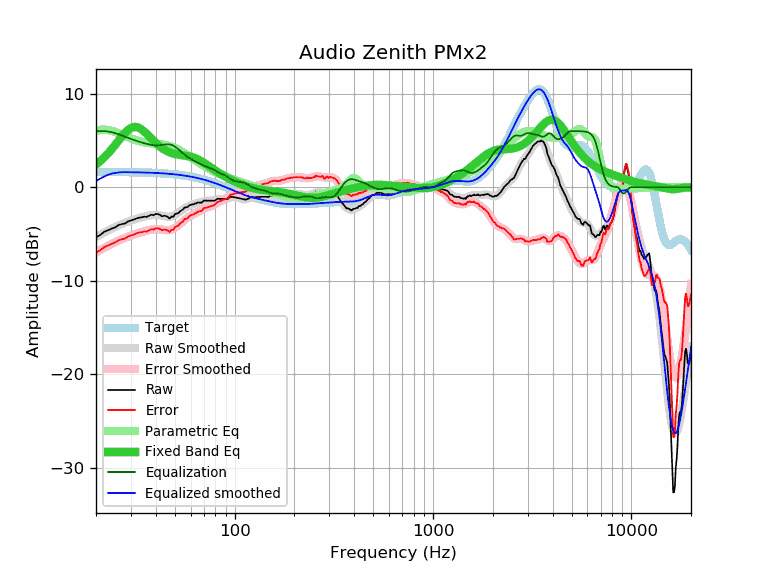

The file beside this chart, header and first rows:
frequency, raw, error, smoothed, error_smoothed, equalization, parametric_eq, equalized_raw, equalized_smoothed, target
20, -5.36, -7.00, -5.32, -6.96, 6.00, 2.44, 0.64, 0.68, 1.64
21, -5.10, -6.74, -5.08, -6.71, 6.00, 2.80, 0.90, 0.92, 1.64
22, -4.76, -6.39, -4.84, -6.48, 6.00, 3.19, 1.24, 1.16, 1.64
23, -4.60, -6.23, -4.63, -6.26, 5.96, 3.62, 1.37, 1.34, 1.63
24, -4.42, -6.05, -4.43, -6.06, 5.89, 4.07, 1.47, 1.46, 1.63
25, -4.28, -5.91, -4.25, -5.87, 5.78, 4.53, 1.50, 1.54, 1.63
26, -4.04, -5.66, -4.08, -5.70, 5.66, 4.99, 1.62, 1.58, 1.62
27, -3.94, -5.56, -3.93, -5.55, 5.54, 5.43, 1.60, 1.61, 1.62
28, -3.87, -5.49, -3.79, -5.41, 5.41, 5.81, 1.54, 1.62, 1.62
29, -3.65, -5.26, -3.67, -5.28, 5.28, 6.13, 1.63, 1.61, 1.61
30, -3.55, -5.16, -3.56, -5.16, 5.16, 6.34, 1.62, 1.61, 1.61
31, -3.45, -5.05, -3.45, -5.06, 5.06, 6.44, 1.61, 1.60, 1.60
32, -3.34, -4.93, -3.36, -4.96, 4.96, 6.44, 1.62, 1.60, 1.60
33, -3.25, -4.84, -3.28, -4.87, 4.87, 6.34, 1.62, 1.59, 1.59
34, -3.22, -4.80, -3.20, -4.79, 4.79, 6.18, 1.57, 1.58, 1.58
35, -3.15, -4.72, -3.13, -4.71, 4.71, 5.96, 1.56, 1.58, 1.58
36, -3.17, -4.74, -3.07, -4.64, 4.64, 5.71, 1.47, 1.57, 1.57
37, -3.05, -4.61, -3.02, -4.58, 4.58, 5.46, 1.53, 1.56, 1.56
38, -2.94, -4.49, -2.98, -4.53, 4.53, 5.20, 1.59, 1.55, 1.55
39, -2.99, -4.53, -2.96, -4.50, 4.50, 4.96, 1.51, 1.54, 1.54
40, -2.85, -4.38, -2.95, -4.48, 4.48, 4.74, 1.63, 1.53, 1.53
41, -2.87, -4.39, -2.96, -4.48, 4.48, 4.53, 1.61, 1.52, 1.52
42, -2.95, -4.45, -2.99, -4.50, 4.50, 4.35, 1.55, 1.51, 1.51
43, -3.11, -4.60, -3.04, -4.53, 4.53, 4.19, 1.42, 1.49, 1.49
44, -3.05, -4.53, -3.08, -4.56, 4.56, 4.05, 1.51, 1.48, 1.48
45, -3.07, -4.53, -3.12, -4.59, 4.59, 3.93, 1.52, 1.46, 1.46
46, -3.18, -4.63, -3.15, -4.59, 4.59, 3.82, 1.42, 1.45, 1.45
47, -3.35, -4.78, -3.14, -4.58, 4.58, 3.74, 1.23, 1.43, 1.43
48, -3.13, -4.54, -3.11, -4.53, 4.53, 3.66, 1.40, 1.42, 1.42
49, -3.16, -4.56, -3.05, -4.45, 4.45, 3.60, 1.29, 1.40, 1.40
50, -2.88, -4.26, -2.96, -4.34, 4.34, 3.56, 1.46, 1.38, 1.38
51, -2.80, -4.16, -2.85, -4.21, 4.21, 3.52, 1.41, 1.36, 1.36
52, -2.78, -4.12, -2.73, -4.07, 4.07, 3.49, 1.29, 1.34, 1.34
53, -2.58, -3.89, -2.60, -3.92, 3.92, 3.46, 1.34, 1.32, 1.32
54, -2.46, -3.75, -2.47, -3.77, 3.77, 3.44, 1.31, 1.29, 1.29
55, -2.35, -3.62, -2.35, -3.62, 3.62, 3.41, 1.27, 1.27, 1.27
56, -2.15, -3.39, -2.24, -3.48, 3.48, 3.39, 1.33, 1.25, 1.25
57, -2.15, -3.37, -2.14, -3.36, 3.36, 3.37, 1.21, 1.22, 1.22
58, -2.11, -3.30, -2.05, -3.24, 3.24, 3.34, 1.13, 1.19, 1.19
59, -1.94, -3.11, -1.97, -3.14, 3.14, 3.31, 1.20, 1.17, 1.17
60, -1.87, -3.01, -1.90, -3.04, 3.04, 3.28, 1.17, 1.14, 1.14
61, -1.84, -2.95, -1.84, -2.95, 2.95, 3.23, 1.12, 1.11, 1.11
62, -1.83, -2.91, -1.79, -2.88, 2.88, 3.19, 1.05, 1.08, 1.08
63, -1.74, -2.79, -1.75, -2.80, 2.80, 3.13, 1.06, 1.05, 1.05
64, -1.74, -2.76, -1.71, -2.73, 2.73, 3.07, 0.99, 1.02, 1.02
65, -1.62, -2.60, -1.67, -2.66, 2.66, 3.01, 1.04, 0.99, 0.99
66, -1.64, -2.59, -1.64, -2.59, 2.59, 2.94, 0.95, 0.95, 0.95
67, -1.64, -2.56, -1.60, -2.52, 2.52, 2.86, 0.88, 0.92, 0.92
68, -1.66, -2.54, -1.56, -2.45, 2.45, 2.79, 0.79, 0.88, 0.88
69, -1.54, -2.39, -1.53, -2.38, 2.38, 2.71, 0.84, 0.85, 0.85
70, -1.42, -2.23, -1.50, -2.31, 2.31, 2.62, 0.89, 0.81, 0.81
71, -1.43, -2.20, -1.47, -2.25, 2.25, 2.54, 0.82, 0.78, 0.78
72, -1.44, -2.18, -1.46, -2.20, 2.20, 2.45, 0.76, 0.74, 0.74
73, -1.44, -2.14, -1.45, -2.15, 2.15, 2.36, 0.71, 0.70, 0.70
74, -1.44, -2.10, -1.44, -2.10, 2.10, 2.28, 0.67, 0.66, 0.66
75, -1.44, -2.06, -1.44, -2.06, 2.06, 2.19, 0.62, 0.62, 0.62
76, -1.44, -2.02, -1.43, -2.02, 2.02, 2.11, 0.58, 0.59, 0.59
77, -1.44, -1.98, -1.42, -1.97, 1.97, 2.02, 0.53, 0.55, 0.55
78, -1.44, -1.94, -1.41, -1.91, 1.91, 1.94, 0.47, 0.51, 0.51
79, -1.46, -1.92, -1.38, -1.85, 1.85, 1.86, 0.39, 0.47, 0.47
... 553 more rows
